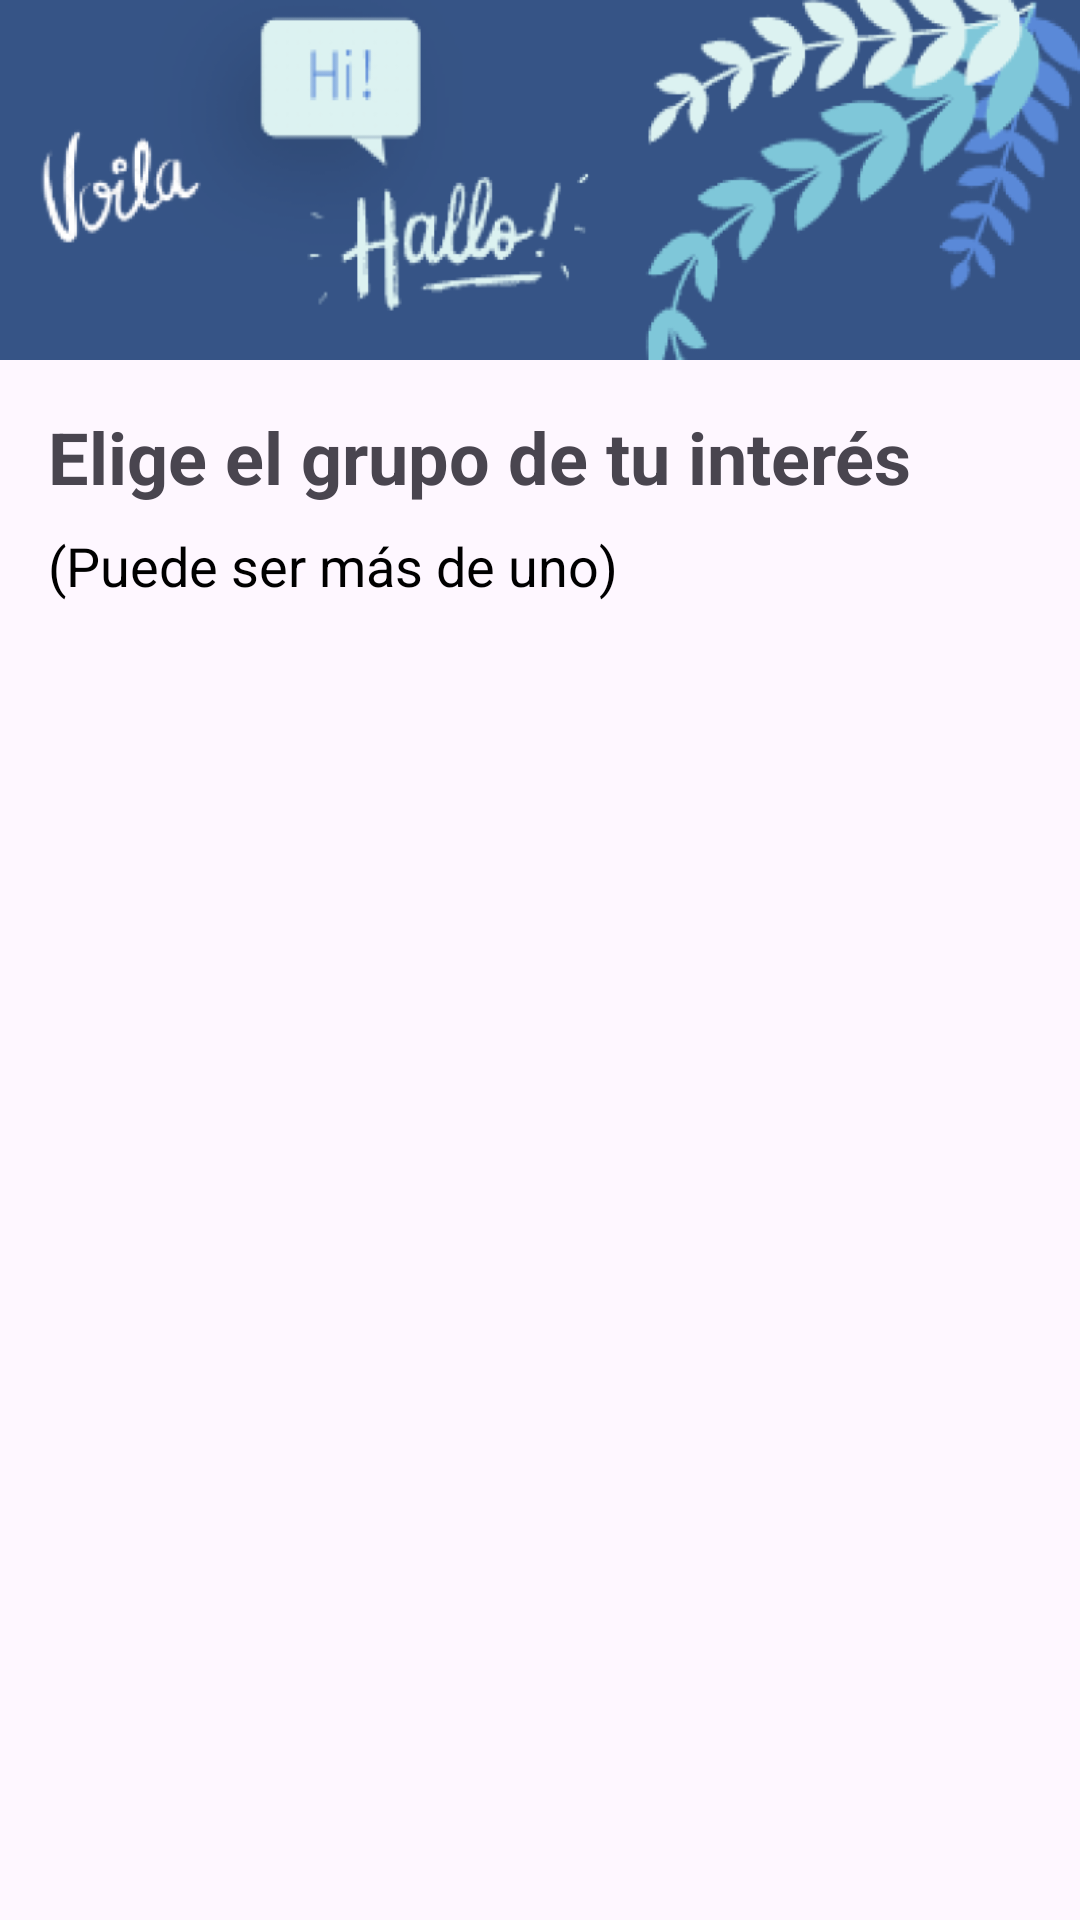

The Android layout XML behind this screen, and the referenced resources:
<!-- AndroidManifest.xml: application theme Theme.LanGroup -->
<!-- res/layout/activity_seleccionar_grupos.xml -->
<layout xmlns:android="http://schemas.android.com/apk/res/android"
xmlns:tools="http://schemas.android.com/tools">

<data>

</data>

<RelativeLayout
    android:layout_width="match_parent"
    android:layout_height="wrap_content"
    tools:context=".vista.grupos.SeleccionarGruposActivity">

    <LinearLayout
        android:layout_width="match_parent"
        android:layout_height="wrap_content"
        android:orientation="vertical">

        <ImageView
            android:id="@+id/view_header"
            android:layout_width="match_parent"
            android:layout_height="120dp"
            android:layout_marginBottom="16dp"
            android:background="@drawable/header_langroup"
            android:importantForAccessibility="no" />


        <TextView
            android:layout_width="match_parent"
            android:layout_height="wrap_content"
            android:layout_marginStart="16dp"
            android:layout_marginEnd="16dp"
            android:layout_marginBottom="8dp"
            android:text="Elige el grupo de tu interés"
            android:textSize="24sp"
            android:textStyle="bold" />

        <TextView
            android:layout_width="match_parent"
            android:layout_height="wrap_content"
            android:layout_marginStart="16dp"
            android:layout_marginEnd="16dp"
            android:layout_marginBottom="16dp"
            android:text="(Puede ser más de uno)"
            android:textColor="@color/black"
            android:textSize="18sp"/>

        <LinearLayout
            android:layout_width="match_parent"
            android:layout_height="500dp"
            android:orientation="vertical">

            <androidx.recyclerview.widget.RecyclerView
                android:id="@+id/eq_recycler"
                android:layout_width="match_parent"
                android:layout_height="match_parent"
                tools:listitem="@layout/item_records_grupos" />
        </LinearLayout>

        <LinearLayout
            android:layout_width="match_parent"
            android:layout_height="wrap_content">
            <Button
                android:id="@+id/btn_continuar"
                android:layout_width="wrap_content"
                android:layout_height="wrap_content"
                android:layout_marginStart="140dp"
                android:backgroundTint="#00BCD4"
                android:text="Continuar"
                android:textStyle="bold" />
        </LinearLayout>
    </LinearLayout>
</RelativeLayout>
</layout>
<!-- res/layout/item_records_grupos.xml (included above) -->
<layout xmlns:android="http://schemas.android.com/apk/res/android"
    xmlns:tools="http://schemas.android.com/tools">

    <data>

    </data>

    <RelativeLayout
        android:layout_width="match_parent"
        android:layout_height="wrap_content"
        android:padding="16dp">

        <ImageView
            android:id="@+id/image_view_usuario"
            android:layout_width="match_parent"
            android:layout_height="90dp"
            android:layout_centerHorizontal="true"
            android:layout_marginBottom="8dp"
            android:foreground="@color/amarillo"
            tools:srcCompat="@tools:sample/avatars" />

        <TextView
            android:id="@+id/textView3"
            android:layout_width="wrap_content"
            android:layout_height="wrap_content"
            android:layout_marginTop="16dp"
            android:layout_marginStart="20dp"
            android:textSize="16sp"
            android:textStyle="bold"
            android:text="Grupo:" />

        <TextView
            android:id="@+id/txt_nombre_grupo"
            android:layout_width="169dp"
            android:layout_height="wrap_content"
            android:layout_alignBaseline="@id/textView3"
            android:layout_marginStart="8dp"
            android:layout_toEndOf="@id/textView3"
            android:textSize="16sp"
            tools:text="Grupo de Ingles" />

        <TextView
            android:id="@+id/textView6"
            android:layout_width="wrap_content"
            android:layout_height="wrap_content"
            android:layout_below="@id/textView3"
            android:layout_marginTop="18dp"
            android:layout_marginStart="20dp"
            android:textSize="16sp"
            android:textStyle="bold"
            android:text="Idioma:" />

        <TextView
            android:id="@+id/txt_idioma_grupo"
            android:layout_width="87dp"
            android:layout_height="wrap_content"
            android:layout_alignBaseline="@id/textView6"
            android:layout_marginStart="8dp"
            android:layout_toEndOf="@id/textView6"
            android:textSize="16sp"
            tools:text="Ingles" />

        <Button
            android:id="@+id/btn_unirse"
            android:layout_width="wrap_content"
            android:layout_height="wrap_content"
            android:layout_alignParentEnd="true"
            android:layout_marginTop="30dp"
            android:layout_marginEnd="10dp"
            android:backgroundTint="#00BCD4"
            android:text="Unirse"
            android:textStyle="bold" />
    </RelativeLayout>
</layout>
<!-- resources referenced by this layout -->
<resources>
  <color name="amarillo">#FFF59F</color>
  <color name="black">#FF000000</color>
  <!-- drawable header_langroup: jpeg bitmap (drawable, 55700 bytes) -->
  <style name="Theme.LanGroup" parent="Base.Theme.LanGroup" />
  <style name="Base.Theme.LanGroup" parent="Theme.Material3.DayNight.NoActionBar">
          
          
      </style>
</resources>
